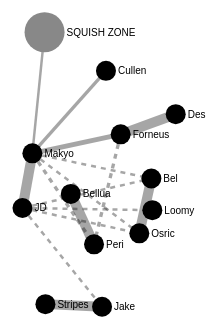
D3 v3 page, settled after 360 driven frames (6 s of simulated time); the page loaded 1 data file(s).



var width = 960,
    height = 500

var svg = d3.select("body").append("svg")
    .attr("width", width)
    .attr("height", height);

var force = d3.layout.force()
    .gravity(.05)
    .distance(100)
    .charge(-100)
    .size([width, height]);

d3.json("graph.json", function(error, json) {
  force
      .nodes(json.nodes)
      .links(json.links)
      .distance(function(d) { return Math.log(d.value * 3) * 50; })
      .start();

  var link = svg.selectAll(".link")
      .data(json.links)
    .enter().append("g")
      .attr("class", "link");

  link.append('text')
    .attr('class', 'sourceMeaning meaning hidden')
    .text(function(d) { return d.sourceMeaning });
  link.append('text')
    .attr('class', 'targetMeaning meaning hidden')
    .text(function(d) { return d.targetMeaning });
  link.append('text')
    .attr('class', 'linkMeaning meaning hidden')
    .text(function(d) { return d.linkMeaning || ''; });
  link.append('line')
      .attr("stroke-width", function(d) {
          return 10 / (d.value / 1);
      })
      .attr("stroke-dasharray", function(d) {
          if (d.dashed) {
              return "5,5";
          }
      })
      .on('mouseover', function(d) {
        d3.select(this.parentNode).selectAll('.meaning')
          .classed('hidden', false);
      })
      .on('mouseout', function(d) {
        d3.select(this.parentNode).selectAll('.meaning')
          .classed('hidden', true);
      });

  var node = svg.selectAll(".node")
      .data(json.nodes)
    .enter().append("g")
      .attr("class", "node")
      .call(force.drag);

  node.append("circle")
    .attr('x', function(d) { return d.attrs ? d.attrs.x : -10; })
    .attr('y', function(d) { return d.attrs ? d.attrs.y : -10; })
    .attr('r', function(d) { return d.attrs ? d.attrs.r : 10 })
    .attr('fill', function(d) { return d.attrs ? d.attrs.fill : '#000'});

  node.append("text")
      .attr("dx", function(d) { return d.attrs ? d.attrs.r + 2 : 12; })
      .attr("dy", ".35em")
      .text(function(d) { return d.name });

  force.on("tick", function() {
      link.select('line')
        .attr("x1", function(d) { return d.source.x; })
        .attr("y1", function(d) { return d.source.y; })
        .attr("x2", function(d) { return d.target.x; })
        .attr("y2", function(d) { return d.target.y; });
      link.select('.sourceMeaning')
        .attr('dx', function(d) { return d.source.x + 12})
        .attr('dy', function(d) { return d.source.y + 24});
      link.select('.targetMeaning')
        .attr('dx', function(d) { return d.target.x + 12})
        .attr('dy', function(d) { return d.target.y + 24});
      link.select('.linkMeaning')
        .attr('dx', function(d) { 
            return (d.source.x + ((d.target.x - d.source.x) / 2));
        })
        .attr('dy', function(d) { 
            return (d.source.y + ((d.target.y - d.source.y) / 2));
        });

    node.attr("transform", function(d) { return "translate(" + d.x + "," + d.y + ")"; });
  });
});



### data: graph.json
{
 "nodes": [
  {
   "name": "Makyo"
  },
  {
   "name": "JD"
  },
  {
   "name": "Forneus"
  },
  {
   "name": "Des"
  },
  {
   "name": "Peri"
  },
  {
   "name": "SQUISH ZONE",
   "attrs": {
    "x": -20,
    "y": -20,
    "r": 20,
    "fill": "#888"
   }
  },
  {
   "name": "Loomy"
  },
  {
   "name": "Jake"
  },
  "... 5 more items"
 ],
 "links": [
  {
   "source": 0,
   "target": 1,
   "value": 1,
   "targetMeaning": "husbandog",
   "sourceMeaning": "husbandfox",
   "linkMeaning": "partners, civil union"
  },
  {
   "source": 0,
   "target": 2,
   "value": 2,
   "targetMeaning": "catfriend",
   "sourceMeaning": "foxfriend",
   "linkMeaning": "partners"
  },
  {
   "source": 2,
   "target": 3,
   "value": 1,
   "targetMeaning": "catfriend",
   "sourceMeaning": "catfriend",
   "linkMeaning": "partners"
  },
  {
   "source": 2,
   "target": 4,
   "value": 3,
   "dashed": true,
   "linkMeaning": "gender, maybe something"
  },
  {
   "source": 0,
   "target": 4,
   "value": 3,
   "dashed": true,
   "linkMeaning": "gender, anxiety, programming"
  },
  {
   "source": 0,
   "target": 5,
   "value": 4,
   "targetMeaning": "For all those whom I love",
   "sourceMeaning": "Who knows, really."
  },
  {
   "source": 1,
   "target": 6,
   "value": 4,
   "dashed": true,
   "linkMeaning": "Sexuality"
  },
  {
   "source": 1,
   "target": 7,
   "value": 4,
   "dashed": true,
   "linkMeaning": "Guns, etc."
  },
  "... 8 more items"
 ]
}